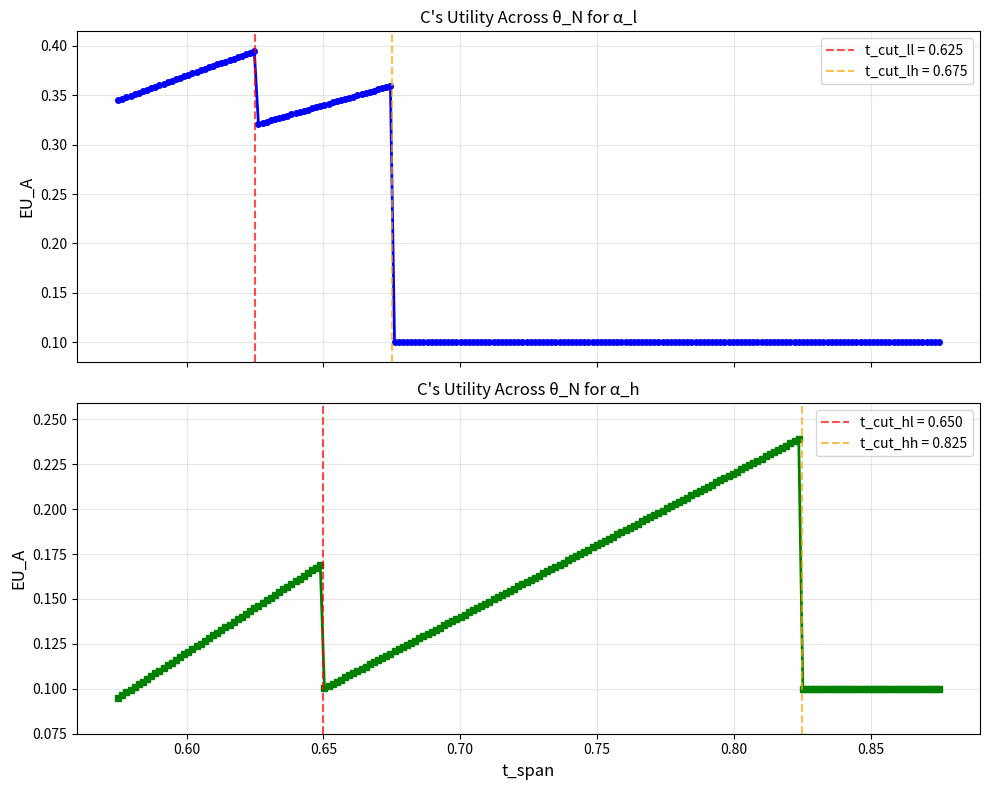

Write the Python code that produced this figure.
# Hassling with war
import numpy as np
import matplotlib.pyplot as plt


N = 200

##### Setting Up Constants #####
# f(alpha, theta)
f_ll = 0.5
f_lh = 0.7
f_hl = 0.6
f_hh = 1.3

# war payoff for a and d
omega_a = 0.4
omega_d = 0.1
p = 0.5

# Type probabilities, Pr(low_theta) or Pr(high_theta)
pr_l = 0.2
pr_h = 1 - pr_l

# selected h's across types h_alphatheta
h_ll = f_ll / 2
h_lh = f_lh / 2
h_hl = f_hl / 2
h_hh = f_hh / 2

# cutpoints for D to go to war. t_cut_alphatheta
t_cut_ll = omega_a + omega_d + f_ll / 4
t_cut_lh = omega_a + omega_d + f_lh / 4
t_cut_hl = omega_a + omega_d + f_hl / 4
t_cut_hh = omega_a + omega_d + f_hh / 4

# theta high and low, calculate theta_til high and low
t_low = 0.575
t_high = 0.875
t_span = np.linspace(t_low, t_high, N)

# Intermediate values; for processing. These are if selected t never led to
# war, sometimes led to war, always led to war. Use cutpoints in forloop
# below to correct
InterEU_A_no_war_al = (p - omega_a) * np.ones(N) + t_span + pr_l * np.ones(N) * (-h_ll) + pr_h * np.ones(N) * (-h_lh)
InterEU_A_some_war_al = pr_l * np.ones(N) * (p - omega_a) + pr_h * ((p - h_lh - omega_a) * np.ones(N) + t_span)
InterEU_A_all_war_al = np.ones(N) * (p - omega_a)

InterEU_A_no_war_ah = (p - omega_a) * np.ones(N) + t_span + pr_l * np.ones(N) * (-h_hl) + pr_h * np.ones(N) * (-h_hh)
InterEU_A_some_war_ah = pr_l * np.ones(N) * (p - omega_a) + pr_h * ((p - h_hh - omega_a) * np.ones(N) + t_span)
InterEU_A_all_war_ah = np.ones(N) * (p - omega_a)

EU_A_al = np.zeros(N)
for i in range(N):
    if t_span[i] < t_cut_ll:
        EU_A_al[i] = InterEU_A_no_war_al[i]
    elif t_span[i] > t_cut_lh:
        EU_A_al[i] = InterEU_A_all_war_al[i]
    else:
        EU_A_al[i] = InterEU_A_some_war_al[i]

EU_A_ah = np.zeros(N)
for i in range(N):
    if t_span[i] < t_cut_hl:
        EU_A_ah[i] = InterEU_A_no_war_ah[i]
    elif t_span[i] > t_cut_hh:
        EU_A_ah[i] = InterEU_A_all_war_ah[i]
    else:
        EU_A_ah[i] = InterEU_A_some_war_ah[i]

# Print some results (replacing the 'qqq' debug line)
print("Script completed successfully!")
print(f"EU_A_al shape: {EU_A_al.shape}")
print(f"EU_A_ah shape: {EU_A_ah.shape}")
print(f"First 5 values of EU_A_al: {EU_A_al[:5]}")
print(f"First 5 values of EU_A_ah: {EU_A_ah[:5]}")

# Create stacked subplots like the attached figure
fig, (ax1, ax2) = plt.subplots(2, 1, figsize=(10, 8), sharex=True)

# Top subplot - EU_A_al (α = low)
ax1.plot(t_span, EU_A_al, 'b-', linewidth=2, marker='o', markersize=4)
ax1.set_ylabel('EU_A', fontsize=12)
ax1.set_title("C's Utility Across θ_N for α_l", fontsize=12)
ax1.grid(True, alpha=0.3)
ax1.set_ylim([min(EU_A_al) - 0.02, max(EU_A_al) + 0.02])

# Add cutpoint markers
ax1.axvline(x=t_cut_ll, color='red', linestyle='--', alpha=0.7, label=f't_cut_ll = {t_cut_ll:.3f}')
ax1.axvline(x=t_cut_lh, color='orange', linestyle='--', alpha=0.7, label=f't_cut_lh = {t_cut_lh:.3f}')
ax1.legend(fontsize=10)

# Bottom subplot - EU_A_ah (α = high)
ax2.plot(t_span, EU_A_ah, 'g-', linewidth=2, marker='s', markersize=4)
ax2.set_xlabel('t_span', fontsize=12)
ax2.set_ylabel('EU_A', fontsize=12)
ax2.set_title("C's Utility Across θ_N for α_h", fontsize=12)
ax2.grid(True, alpha=0.3)
ax2.set_ylim([min(EU_A_ah) - 0.02, max(EU_A_ah) + 0.02])

# Add cutpoint markers
ax2.axvline(x=t_cut_hl, color='red', linestyle='--', alpha=0.7, label=f't_cut_hl = {t_cut_hl:.3f}')
ax2.axvline(x=t_cut_hh, color='orange', linestyle='--', alpha=0.7, label=f't_cut_hh = {t_cut_hh:.3f}')
ax2.legend(fontsize=10)

plt.tight_layout()
plt.show()
